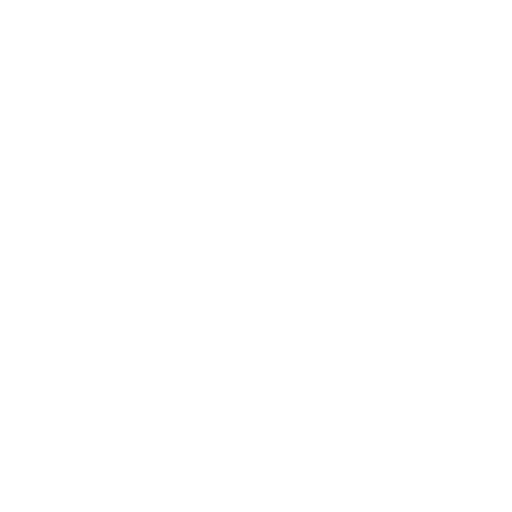
t = 0.00 s
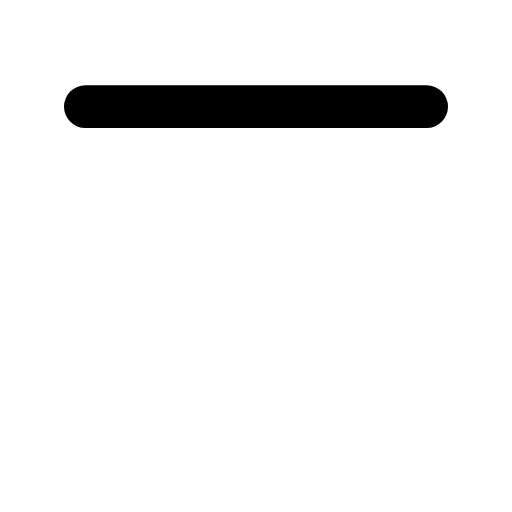
t = 0.15 s
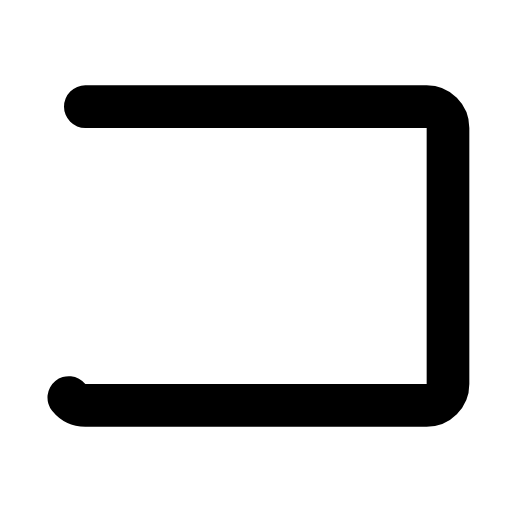
t = 0.45 s
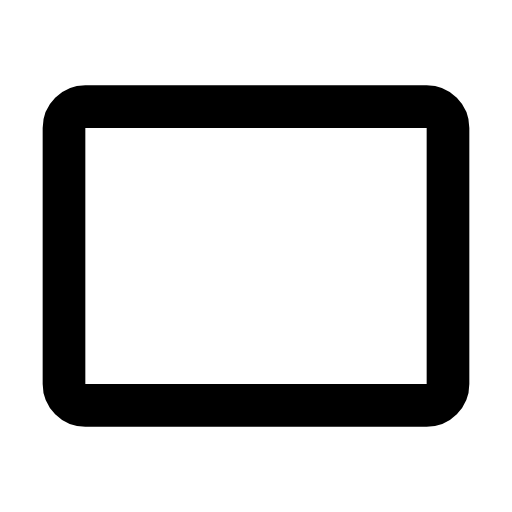
t = 0.60 s
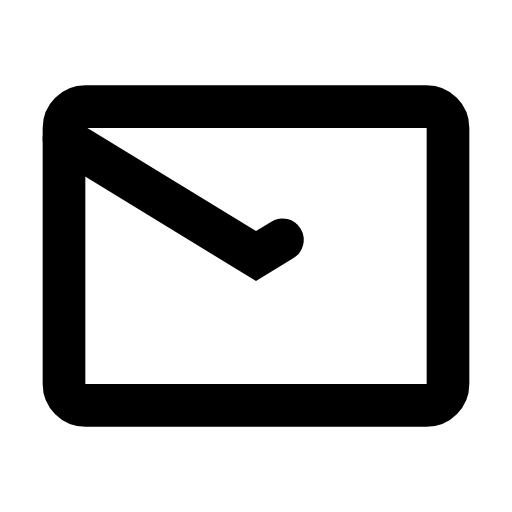
t = 0.80 s
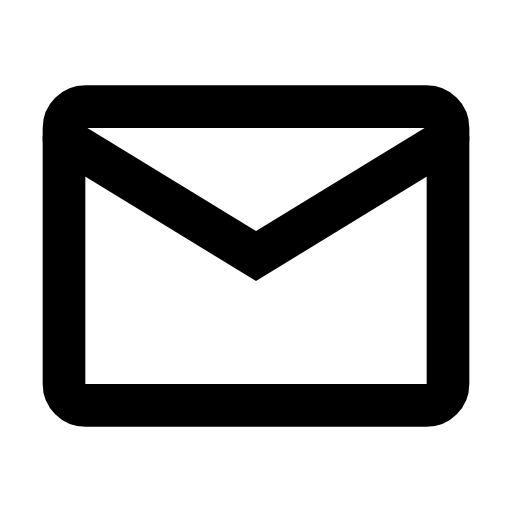
t = 1.00 s

The animated SVG that drew these frames (rendered in a browser with its animation timeline set to each time). Animation: 2 SMIL elements (animate=2); one cycle of 1.00 s.

<svg xmlns="http://www.w3.org/2000/svg" width="24" height="24" viewBox="0 0 24 24">
	<g fill="none" stroke="currentColor" stroke-width="2" stroke-linecap="round">
		<rect x="3" y="5" width="18" height="14" rx="1" stroke-dasharray="64" stroke-dashoffset="64">
			<animate attributeName="stroke-dashoffset" values="64;0" dur="0.6s" fill="freeze" />
		</rect>
		<path d="M3 6.5L12 12L21 6.5" stroke-dasharray="24" stroke-dashoffset="24">
			<animate attributeName="stroke-dashoffset" values="24;0" begin="0.6s" dur="0.4s" fill="freeze" />
		</path>
	</g>
</svg>
